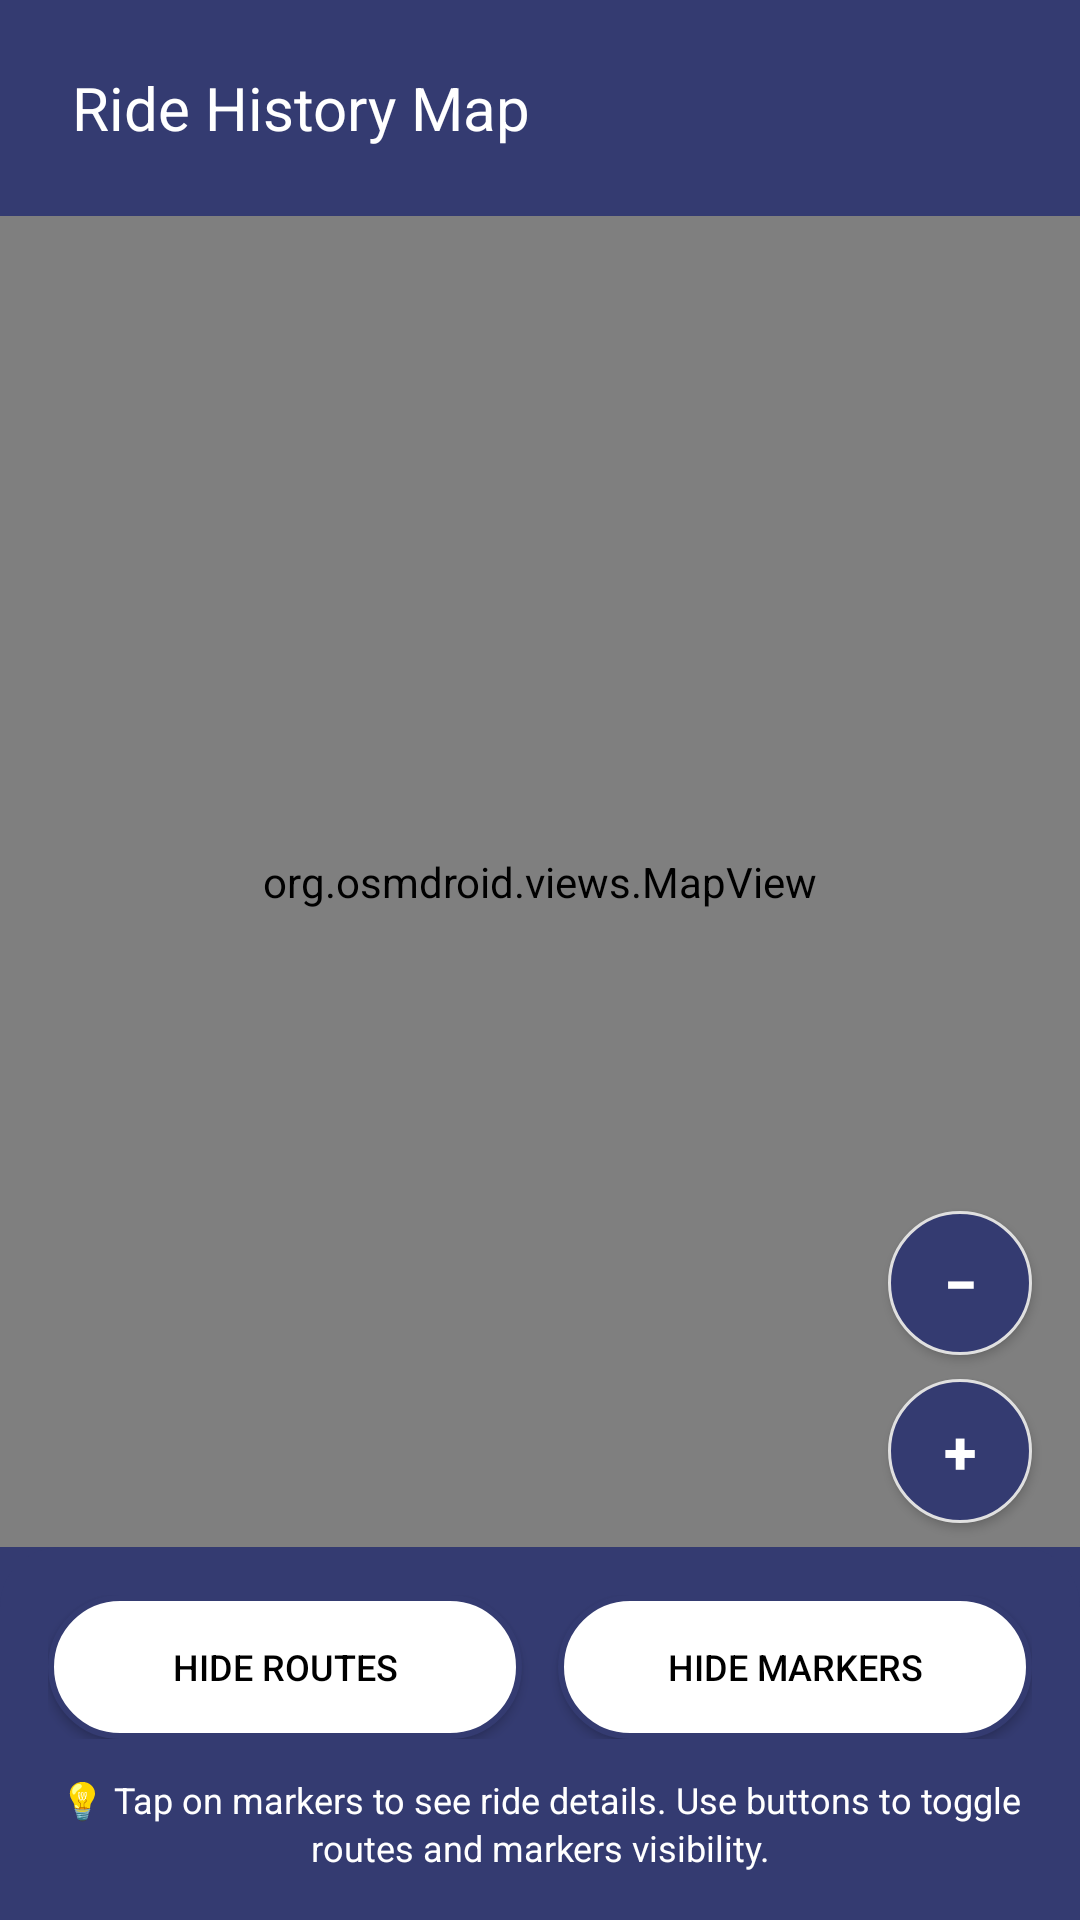

Produce the Android XML layout that renders to this screen, including the resource entries it uses.
<!-- AndroidManifest.xml: application theme Theme.Empty -->
<!-- res/layout/ride_history_map_activity.xml -->
<?xml version="1.0" encoding="utf-8"?>
<RelativeLayout xmlns:android="http://schemas.android.com/apk/res/android"
    xmlns:app="http://schemas.android.com/apk/res-auto"
    android:layout_width="match_parent"
    android:layout_height="match_parent"
    android:background="@color/background">

    
    <LinearLayout
        android:id="@+id/topBar"
        android:layout_width="match_parent"
        android:layout_height="wrap_content"
        android:layout_alignParentTop="true"
        android:background="@color/background"
        android:orientation="vertical"
        android:paddingHorizontal="24dp"
        android:paddingTop="16dp"
        android:paddingBottom="16dp">

        
        <LinearLayout
            android:layout_width="match_parent"
            android:layout_height="wrap_content"
            android:orientation="horizontal"
            android:gravity="center_vertical">

            <TextView
                android:id="@+id/txtTitle"
                android:layout_width="0dp"
                android:layout_height="wrap_content"
                android:layout_weight="1"
                android:text="Ride History Map"
                android:textColor="@android:color/white"
                android:textSize="20sp"/>

            <ImageButton
                android:id="@+id/btnBack"
                android:layout_width="40dp"
                android:layout_height="40dp"
                android:background="@color/background"
                android:src="@drawable/ic_close"
                android:contentDescription="Back"
                app:tint="@android:color/white" />
        </LinearLayout>
    </LinearLayout>

    
    <org.osmdroid.views.MapView
        android:id="@+id/mapView"
        android:layout_width="match_parent"
        android:layout_height="match_parent"
        android:layout_below="@id/topBar"
        android:layout_above="@id/controlPanel" />

    
    <Button
        android:id="@+id/btnZoomIn"
        android:layout_width="48dp"
        android:layout_height="48dp"
        android:layout_marginEnd="16dp"
        android:background="@drawable/circle_button_background"
        android:text="+"
        android:textColor="#FFFFFF"
        android:textSize="20sp"
        android:textStyle="bold"
        android:layout_alignParentEnd="true"
        android:layout_above="@id/controlPanel"
        android:layout_marginBottom="8dp" />

    
    <Button
        android:id="@+id/btnZoomOut"
        android:layout_width="48dp"
        android:layout_height="48dp"
        android:layout_marginEnd="16dp"
        android:background="@drawable/circle_button_background"
        android:text="−"
        android:textColor="#FFFFFF"
        android:textSize="20sp"
        android:textStyle="bold"
        android:layout_alignParentEnd="true"
        android:layout_above="@id/btnZoomIn"
        android:layout_marginBottom="8dp" />

    
    <LinearLayout
        android:id="@+id/controlPanel"
        android:layout_width="match_parent"
        android:layout_height="wrap_content"
        android:layout_alignParentBottom="true"
        android:background="@drawable/rounded_top_background"
        android:orientation="vertical"
        android:padding="16dp">

        
        <LinearLayout
            android:layout_width="match_parent"
            android:layout_height="wrap_content"
            android:orientation="horizontal"
            android:layout_marginBottom="12dp">

            <Button
                android:id="@+id/btnToggleRoutes"
                android:layout_width="0dp"
                android:layout_height="wrap_content"
                android:layout_weight="1"
                android:layout_marginEnd="6dp"
                android:text="Hide Routes"
                android:textSize="12sp"
                android:background="@drawable/secondary_button_background"
                android:textColor="@android:color/black" />

            <Button
                android:id="@+id/btnToggleMarkers"
                android:layout_width="0dp"
                android:layout_height="wrap_content"
                android:layout_weight="1"
                android:layout_marginStart="6dp"
                android:text="Hide Markers"
                android:textSize="12sp"
                android:background="@drawable/secondary_button_background"
                android:textColor="@android:color/black" />

        </LinearLayout>

        
        <LinearLayout
            android:id="@+id/loadingContainer"
            android:layout_width="match_parent"
            android:layout_height="wrap_content"
            android:orientation="horizontal"
            android:gravity="center"
            android:visibility="gone"
            android:layout_marginBottom="8dp">

            <ProgressBar
                android:layout_width="20dp"
                android:layout_height="20dp"
                android:layout_marginEnd="8dp" />

            <TextView
                android:id="@+id/txtLoading"
                android:layout_width="wrap_content"
                android:layout_height="wrap_content"
                android:text="Loading routes..."
                android:textColor="#FFFFFF"
                android:textSize="12sp" />

        </LinearLayout>

        
        <TextView
            android:layout_width="match_parent"
            android:layout_height="wrap_content"
            android:text="💡 Tap on markers to see ride details. Use buttons to toggle routes and markers visibility."
            android:textColor="#FFFFFF"
            android:textSize="12sp"
            android:gravity="center"
            android:lineSpacingExtra="2dp" />

    </LinearLayout>

</RelativeLayout>
<!-- resources referenced by this layout -->
<resources>
  <color name="background">#343B71</color>
  <!-- drawable circle_button_background (drawable) -->
  <?xml version="1.0" encoding="utf-8"?>
  <shape xmlns:android="http://schemas.android.com/apk/res/android"
      android:shape="rectangle">
      
      <solid android:color="@color/background" />
      
      <corners android:radius="28dp" />
      
      <stroke
          android:width="1dp"
          android:color="#E0E0E0" />
          
  </shape>
  <!-- drawable rounded_top_background (drawable) -->
  <?xml version="1.0" encoding="utf-8"?>
  <shape xmlns:android="http://schemas.android.com/apk/res/android">
      <solid android:color="@color/background" />
      <corners
          android:topLeftRadius="20dp"
          android:topRightRadius="20dp"
          android:bottomLeftRadius="0dp"
          android:bottomRightRadius="0dp" />
  </shape>
  <!-- drawable secondary_button_background (drawable) -->
  <?xml version="1.0" encoding="utf-8"?>
  <shape xmlns:android="http://schemas.android.com/apk/res/android"
      android:shape="rectangle">
      
      <solid android:color="#FFFFFF" />
      
      <corners android:radius="24dp" />
      
      <stroke
          android:width="2dp"
          android:color="@color/background" />
          
  </shape>
  <style name="Theme.Empty" parent="Theme.AppCompat.Light.NoActionBar">
          <item name="android:windowFullscreen">true</item>
      </style>
</resources>
